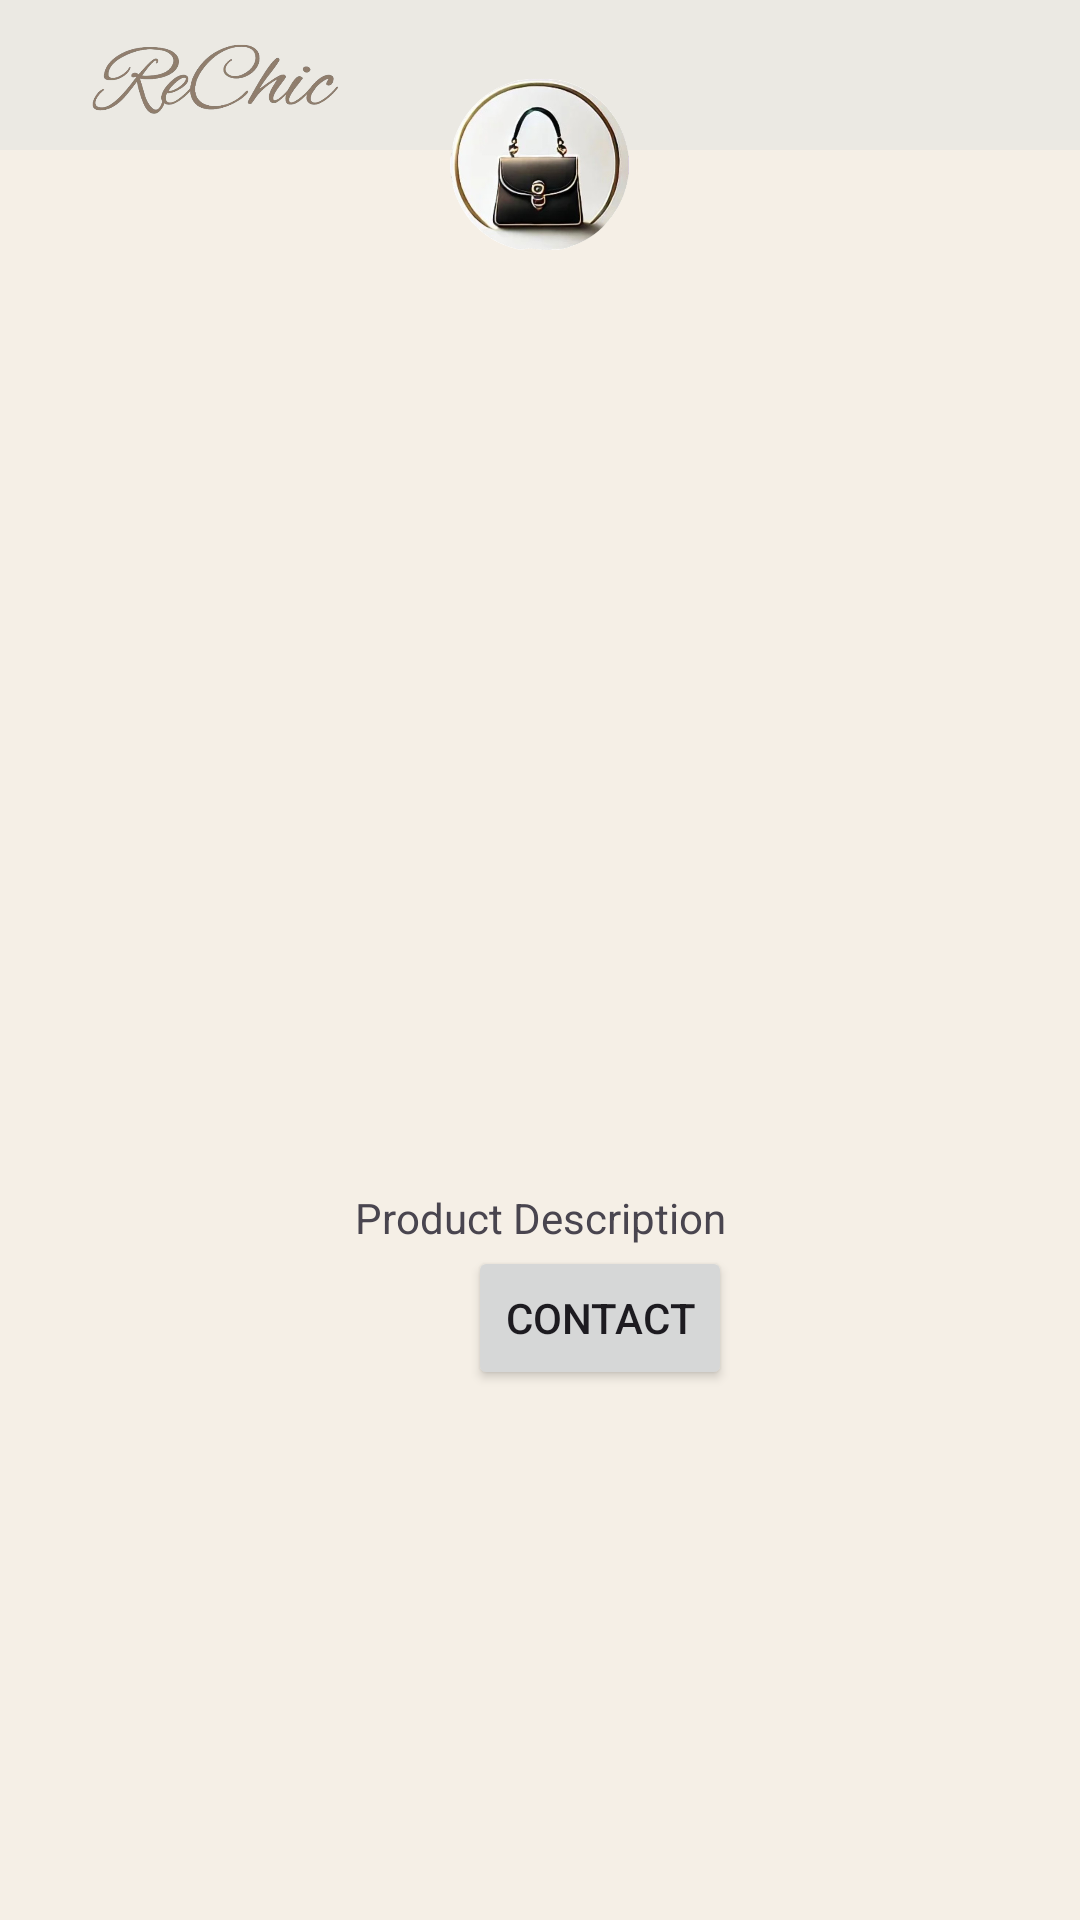

Android layout source for this screen:
<!-- AndroidManifest.xml: application theme Theme.Rechic -->
<!-- res/layout/fragment_product_detail.xml -->
<?xml version="1.0" encoding="utf-8"?>
<androidx.constraintlayout.widget.ConstraintLayout xmlns:android="http://schemas.android.com/apk/res/android"
    xmlns:app="http://schemas.android.com/apk/res-auto"
    xmlns:tools="http://schemas.android.com/tools"
    android:layout_width="match_parent"
    android:layout_height="match_parent">


    <RelativeLayout
        android:id="@+id/header"
        android:layout_width="match_parent"
        android:layout_height="50dp"
        android:background="@color/app_background"
        android:gravity="center_vertical"
        app:layout_constraintStart_toStartOf="parent"
        app:layout_constraintTop_toTopOf="parent">

        <ImageView
            android:id="@+id/logo_txt_img"
            android:layout_width="120dp"
            android:layout_height="30dp"
            android:layout_gravity="center"
            android:layout_marginStart="10dp"
            android:src="@drawable/logo_text" />


    </RelativeLayout>


    <ImageView
        android:id="@+id/logo_image"
        android:layout_width="60dp"
        android:layout_height="60dp"
        android:layout_marginTop="25dp"
        android:src="@drawable/app_logo"
        android:translationZ="40dp"
        app:layout_constraintEnd_toEndOf="parent"
        app:layout_constraintStart_toStartOf="@+id/header"
        app:layout_constraintTop_toTopOf="parent" />

    <TextView
        android:id="@+id/userName"
        android:layout_width="wrap_content"
        android:layout_height="wrap_content"
        android:layout_marginTop="20dp"
        android:textSize="20sp"
        android:textStyle="bold"
        app:layout_constraintEnd_toEndOf="parent"
        app:layout_constraintStart_toStartOf="parent"
        app:layout_constraintTop_toBottomOf="@+id/logo_image"
        tools:text="User Name" />

    <ImageView
        android:id="@+id/imgAddPhoto"
        android:layout_width="350dp"
        android:layout_height="200dp"
        android:scaleType="centerInside"
        app:layout_constraintEnd_toEndOf="parent"
        app:layout_constraintStart_toStartOf="parent"
        app:layout_constraintTop_toBottomOf="@+id/userName" />


    <TextView
        android:id="@+id/productName"
        android:layout_width="wrap_content"
        android:layout_height="wrap_content"
        android:layout_marginTop="20dp"
        android:textSize="18sp"
        android:textStyle="bold"
        app:layout_constraintEnd_toEndOf="parent"
        app:layout_constraintStart_toStartOf="parent"
        app:layout_constraintTop_toBottomOf="@+id/imgAddPhoto"
        tools:text="Product Name" />

    <TextView
        android:id="@+id/productDescription"
        android:layout_width="wrap_content"
        android:layout_height="wrap_content"
        android:layout_marginTop="20dp"
        android:text="Product Description"
        app:layout_constraintEnd_toEndOf="parent"
        app:layout_constraintStart_toStartOf="parent"
        app:layout_constraintTop_toBottomOf="@+id/productName" />

    <LinearLayout
        android:layout_width="match_parent"
        android:layout_height="wrap_content"
        android:gravity="center"
        android:orientation="horizontal"
        app:layout_constraintTop_toBottomOf="@+id/productDescription">

        <TextView
            android:id="@+id/productPrice"
            android:layout_width="wrap_content"
            android:layout_height="wrap_content"
            android:layout_marginEnd="40dp"
            android:textSize="16sp"
            android:textStyle="bold"
            tools:text="Price: $99.99" />

        <Button
            android:id="@+id/contactButton"
            android:layout_width="wrap_content"
            android:layout_height="wrap_content"
            android:text="Contact" />
    </LinearLayout>

</androidx.constraintlayout.widget.ConstraintLayout>
<!-- resources referenced by this layout -->
<resources>
  <color name="app_background">#EBE9E3</color>
  <!-- drawable app_logo: png bitmap (drawable, 239776 bytes) -->
  <!-- drawable logo_text: png bitmap (drawable, 70522 bytes) -->
  <style name="Theme.Rechic" parent="Base.Theme.Rechic" />
  <style name="Base.Theme.Rechic" parent="Theme.Material3.DayNight.NoActionBar">
          
          <item name="colorPrimary">@color/colorPrimary</item>
          <item name="colorPrimaryVariant">@color/colorPrimaryVariant</item>
          <item name="colorOnPrimary">@color/colorOnPrimary</item>
          <item name="colorAccent">@color/colorSecondary</item>
  
          
          <item name="colorSecondary">@color/colorSecondary</item>
          <item name="colorSecondaryVariant">@color/colorSecondaryVariant</item>
          <item name="colorOnSecondary">@color/colorOnSecondary</item>
  
          
          <item name="android:colorBackground">@color/colorBackground</item>
          <item name="colorSurface">@color/colorSurface</item>
          <item name="colorOnBackground">@color/colorOnBackground</item>
          <item name="colorOnSurface">@color/colorOnSurface</item>
  
          
          <item name="colorError">@color/colorError</item>
          <item name="colorOnError">@color/colorOnError</item>
  
          
          <item name="android:statusBarColor">@color/statusBarColor</item>
      </style>
  <color name="colorPrimary">#A68D7B</color>
  <color name="colorPrimaryVariant">#8C7463</color>
  <color name="colorOnPrimary">#FAF4EF</color>
  <color name="colorSecondary">#C4A287</color>
  <color name="colorSecondaryVariant">#B38E75</color>
  <color name="colorOnSecondary">#3E2F27</color>
  <color name="colorBackground">#F5EFE6</color>
  <color name="colorSurface">#E8DFD6</color>
  <color name="colorOnBackground">#5A4A3C</color>
  <color name="colorOnSurface">#6D5C4F</color>
  <color name="colorError">#D47B7B</color>
  <color name="colorOnError">#FFFFFF</color>
  <color name="statusBarColor">#8C7463</color>
</resources>
